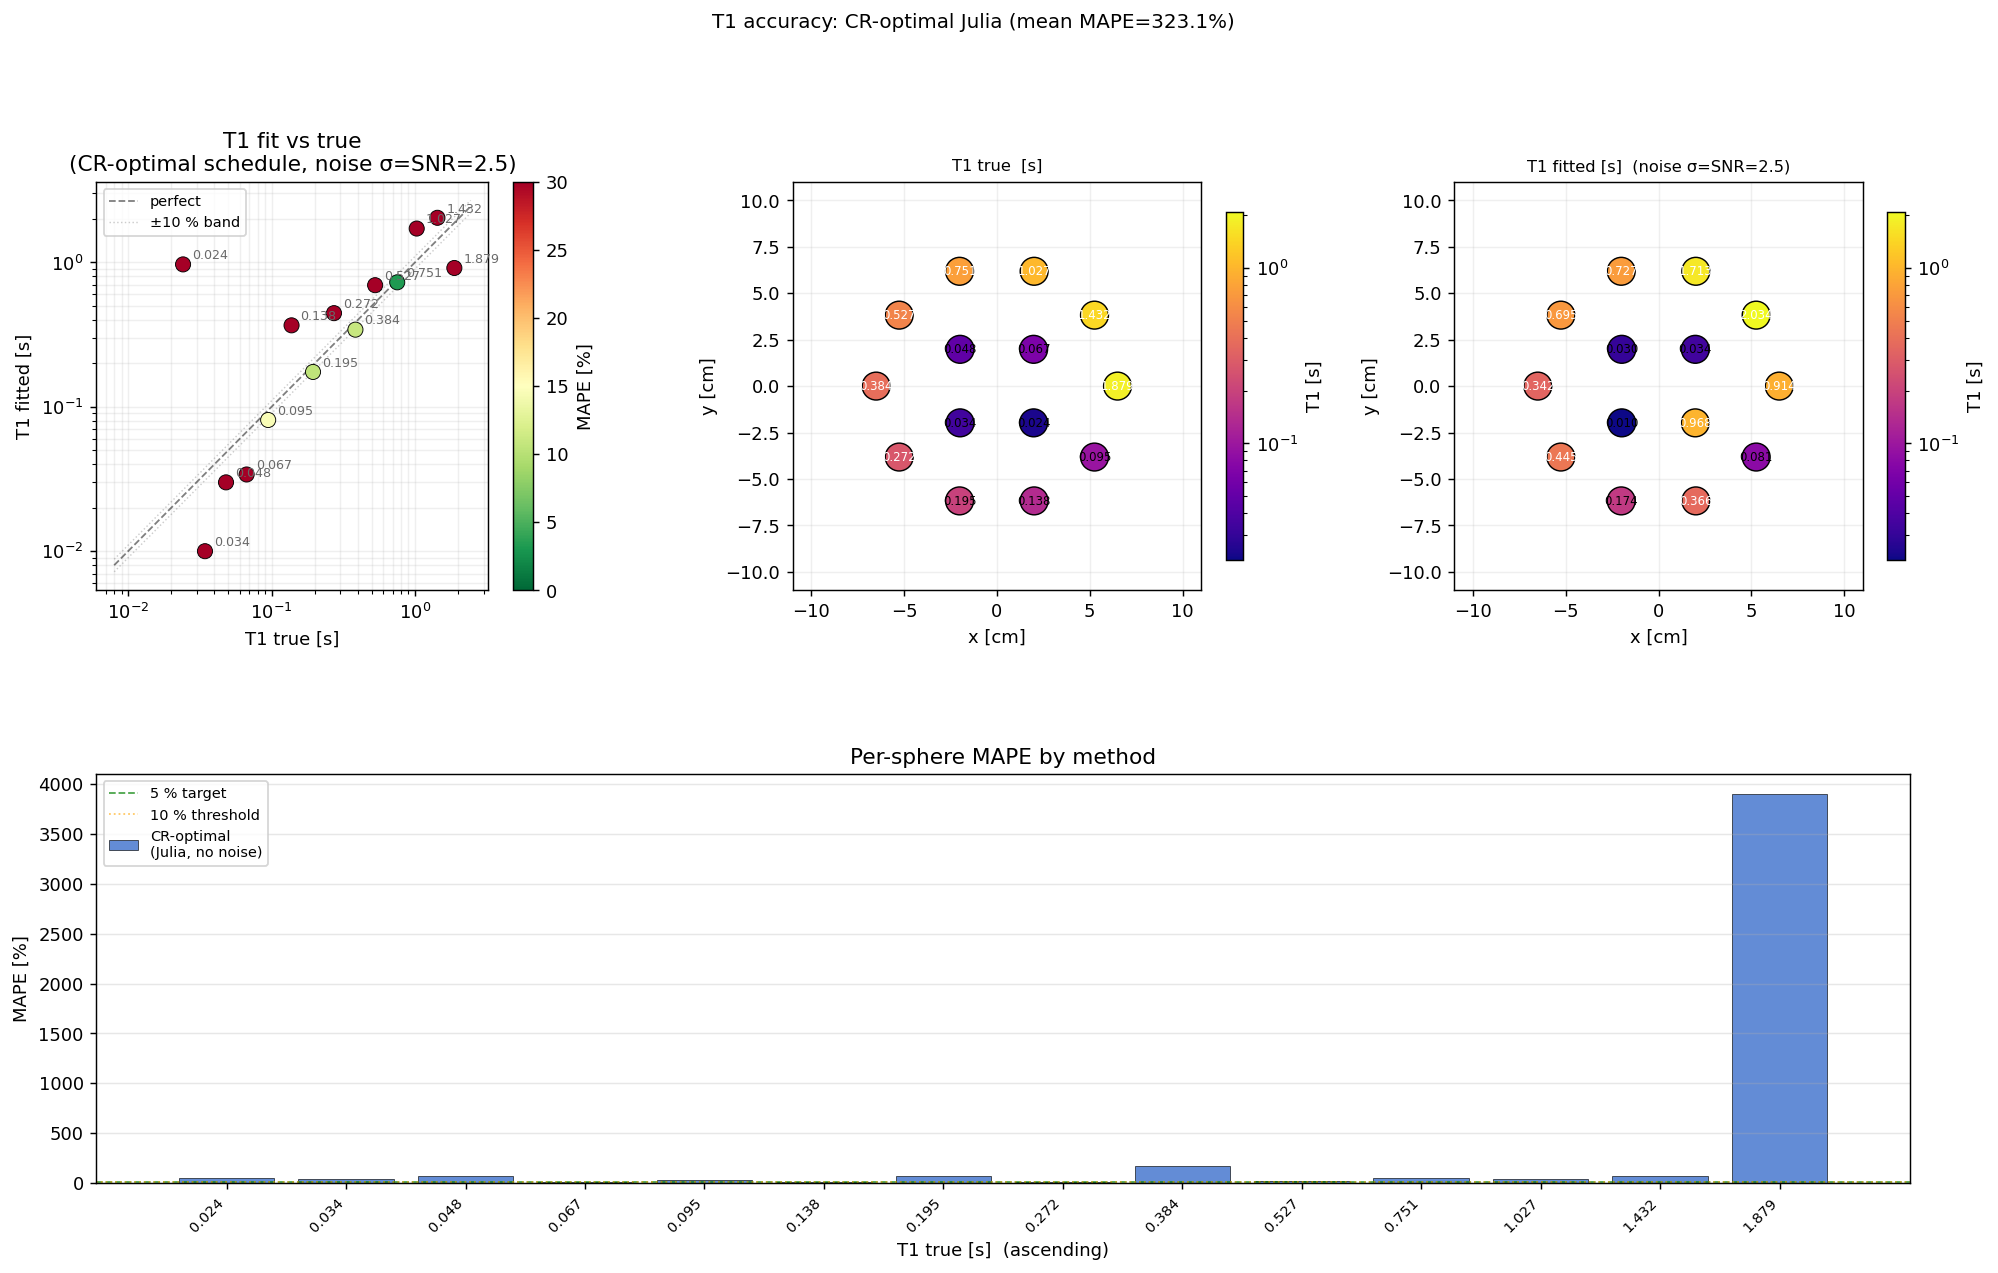

Data behind this chart, as committed beside it:
label, T1_true_s, T1_fit_s, T1_sigma_s, mape_pct, cx_m, cy_m
T1_1, 1.879, 0.9138, 1.495, 51.37, 0.065, 0.0
T1_2, 1.432, 2.034, 1.495, 42.04, 0.05259, 0.03821
T1_3, 1.027, 1.713, 1.495, 66.84, 0.02009, 0.06182
T1_4, 0.7513, 0.727, 1.495, 3.228, -0.02009, 0.06182
T1_5, 0.527, 0.6946, 1.495, 31.79, -0.05259, 0.03821
T1_6, 0.3841, 0.3419, 1.495, 10.98, -0.065, 7.960204194457795e-18
T1_7, 0.2723, 0.4447, 1.495, 63.33, -0.05259, -0.03821
T1_8, 0.1945, 0.1742, 1.495, 10.44, -0.02009, -0.06182
T1_9, 0.1378, 0.3662, 1.495, 165.7, 0.02009, -0.06182
T1_10, 0.0947, 0.08099, 1.495, 14.47, 0.05259, -0.03821
T1_11, 0.067, 0.03398, 1.495, 49.29, 0.0198, 0.0198
T1_12, 0.04814, 0.02996, 1.495, 37.76, -0.0198, 0.0198
T1_13, 0.03435, 0.01, 1.495, 70.89, -0.0198, -0.0198
T1_14, 0.02416, 0.9675, 1.495, 3905, 0.0198, -0.0198
